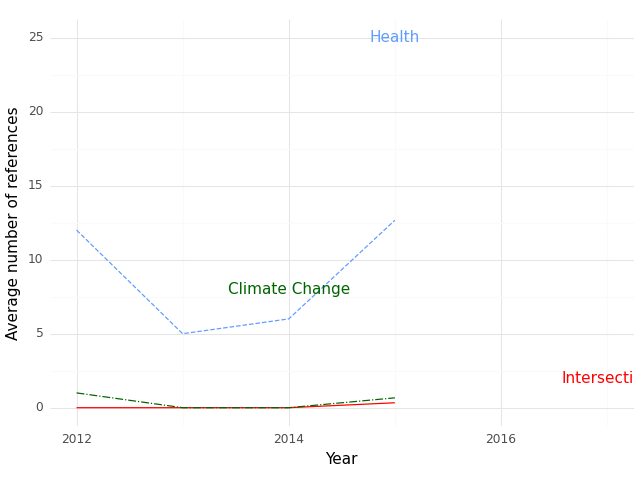

The table this chart was drawn from, first rows:
, Year, intersection, health, climate
0, 2012, 0.0, 12.0, 1.0
1, 2013, 0.0, 5.0, 0.0
2, 2014, 0.0, 6.0, 0.0
3, 2015, 0.3333, 12.67, 0.6667
